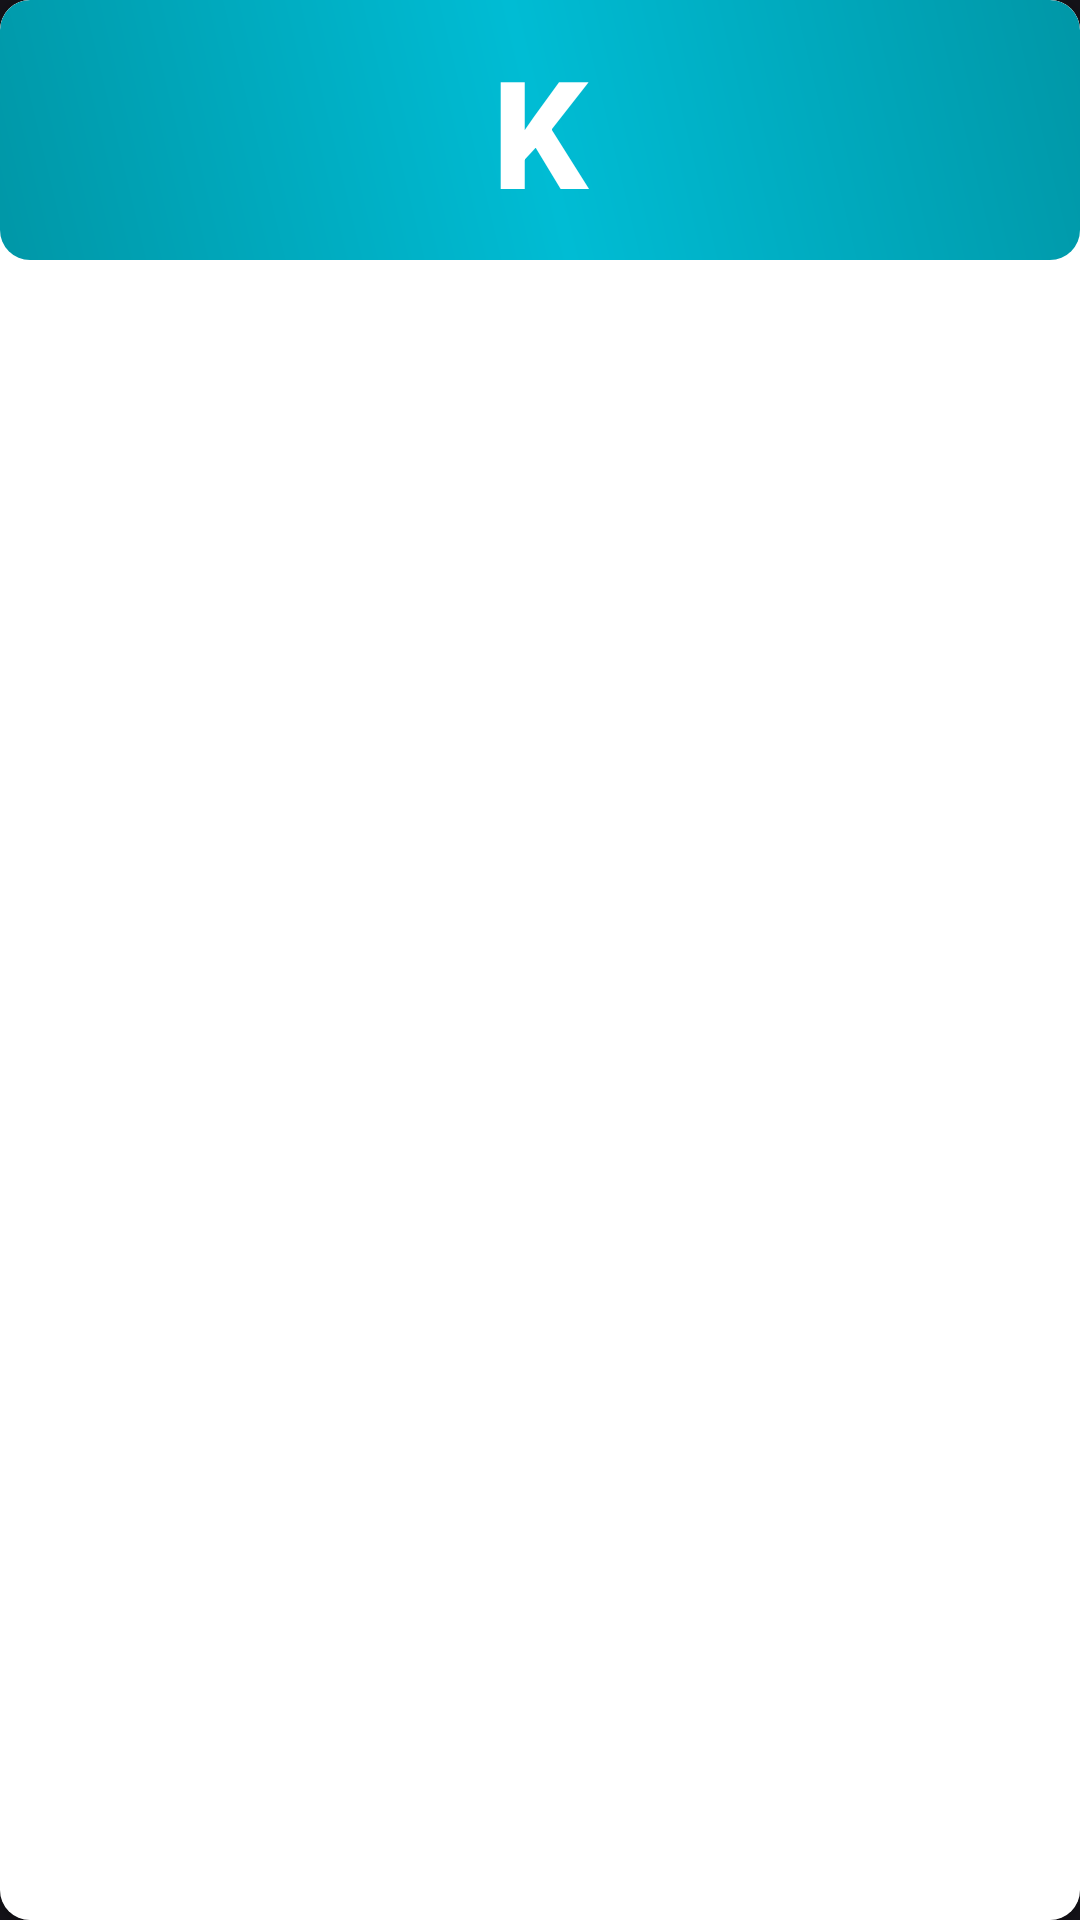

Here is an Android app screen rendered from its layout file. Give the layout XML and the strings, colors and styles it references.
<!-- AndroidManifest.xml: application theme Theme.Material -->
<!-- res/layout/alphabet_grid_view.xml -->
<?xml version="1.0" encoding="utf-8"?>
<androidx.cardview.widget.CardView xmlns:android="http://schemas.android.com/apk/res/android"
    xmlns:app="http://schemas.android.com/apk/res-auto"
    android:layout_width="match_parent"
    android:layout_height="wrap_content"
    android:layout_gravity="center"
    android:layout_margin="5dp"
    app:cardCornerRadius="10dp"
    app:cardMaxElevation="12dp">

    <LinearLayout
        android:layout_width="match_parent"
        android:layout_height="match_parent"
        android:background="@color/white"
        android:orientation="vertical">

        <LinearLayout
            android:layout_width="match_parent"
            android:layout_height="wrap_content"
            android:background="@drawable/bg_grid"
            android:gravity="center"
            android:orientation="vertical"
            android:padding="10dp">

            <TextView
                android:id="@+id/idTVgrid"
                android:layout_width="match_parent"
                android:layout_height="wrap_content"
                android:fontFamily="sans-serif-medium"
                android:text="K"
                android:textAlignment="center"
                android:textColor="@color/white"
                android:textSize="50sp"
                android:textStyle="bold" />


        </LinearLayout>

    </LinearLayout>

</androidx.cardview.widget.CardView>
<!-- resources referenced by this layout -->
<resources>
  <color name="white">#FFFFFFFF</color>
  <!-- drawable bg_grid (drawable) -->
  <?xml version="1.0" encoding="utf-8"?>
  <shape
      xmlns:android="http://schemas.android.com/apk/res/android"
      android:shape="rectangle" >
  
      <gradient
          android:angle="45"
          android:endColor="@color/md_cyan_700"
          android:centerColor="@color/md_cyan_500"
          android:startColor="@color/md_cyan_700"
          android:type="linear" />
  
      <corners
          android:bottomLeftRadius="10dp"
          android:bottomRightRadius="10dp"
          android:topLeftRadius="10dp"
          android:topRightRadius="10dp"/>
  
  
  </shape>
  <style name="Theme.Material" parent="Theme.Material3.Dark.NoActionBar">
          
          <item name="colorPrimary">@color/blue</item>
          <item name="colorPrimaryDark">@color/blue</item>
          <item name="colorAccent">@color/teal_200</item>
          
      </style>
  <color name="md_cyan_700">#0097a7</color>
  <color name="md_cyan_500">#00bcd4</color>
  <color name="blue">#0277BD</color>
  <color name="teal_200">#FF03DAC5</color>
</resources>
